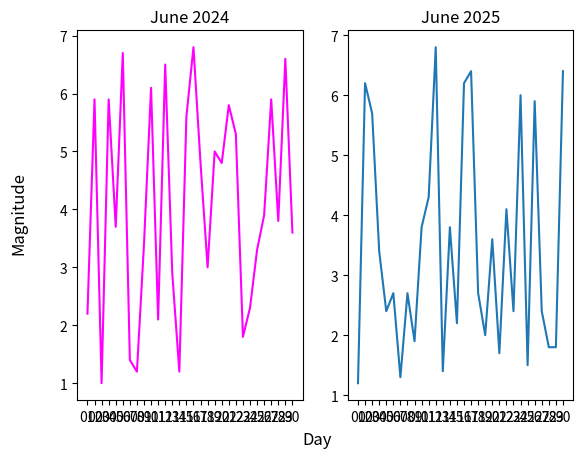

Recreate this plot in Python.
from matplotlib import pyplot as plt
from numpy import *
from datetime import datetime, timedelta
import random

# Generate all days in June 2025
x_axis = [(datetime(2025, 6, 1) + timedelta(days=i)).strftime("%d") for i in range(30)]
# Example data: random earthquake scale for each day
y1_axis = [round(random.uniform(1.0, 7.0), 1) for _ in x_axis]
y2_axis = [round(random.uniform(1.0, 7.0), 1) for _ in x_axis]

fig,axs = plt.subplots(nrows=1, ncols=2)
fig.supylabel('Magnitude')
fig.supxlabel('Day')
axs[0].set_title('June 2024')
axs[1].set_title('June 2025')

axs[0].plot(x_axis, y1_axis, color='magenta')
axs[1].plot(x_axis, y2_axis)

plt.show()